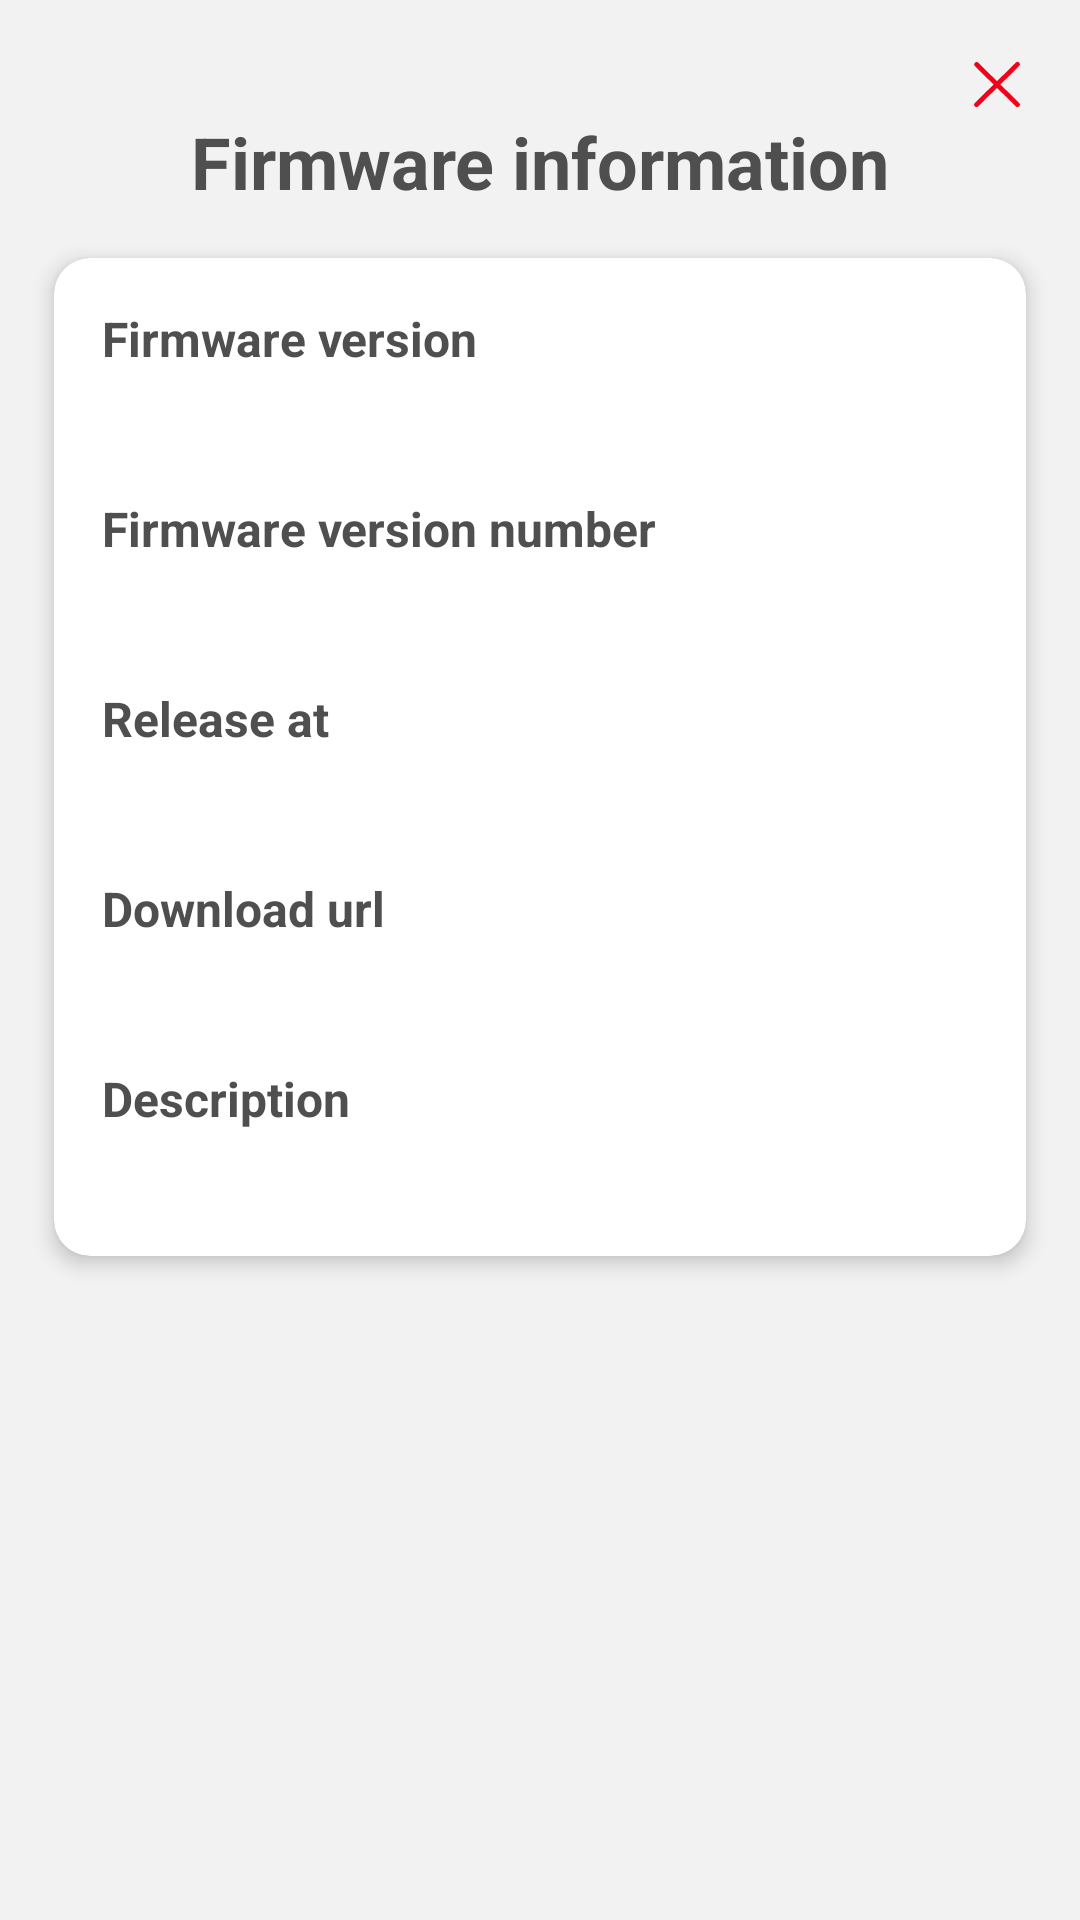

Here is an Android app screen rendered from its layout file. Give the layout XML and the strings, colors and styles it references.
<!-- AndroidManifest.xml: application theme Theme.FireAlarm -->
<!-- res/layout/fragment_firmware_detail.xml -->
<?xml version="1.0" encoding="utf-8"?>
<androidx.constraintlayout.widget.ConstraintLayout xmlns:android="http://schemas.android.com/apk/res/android"
    xmlns:app="http://schemas.android.com/apk/res-auto"
    xmlns:tools="http://schemas.android.com/tools"
    android:layout_width="match_parent"
    android:layout_height="match_parent"
    android:background="@color/background">

    <View
        android:id="@+id/closeBtn"
        android:layout_width="0dp"
        android:layout_height="0dp"
        android:background="@drawable/ic_close"
        app:layout_constraintEnd_toEndOf="@id/guideline2"
        app:layout_constraintTop_toTopOf="parent"
        app:layout_constraintBottom_toBottomOf="parent"
        app:layout_constraintHeight_percent="0.03"
        app:layout_constraintDimensionRatio="1:1"
        app:layout_constraintVertical_bias="0.03"/>

    <TextView
        android:id="@+id/title"
        android:layout_width="0dp"
        android:layout_height="wrap_content"
        android:text="@string/firmware_information"
        android:textColor="@color/text_primary"
        android:textStyle="bold"
        android:textSize="24sp"
        android:gravity="center"
        app:layout_constraintTop_toBottomOf="@id/closeBtn"
        app:layout_constraintStart_toStartOf="@id/guideline1"
        app:layout_constraintEnd_toEndOf="@id/guideline2" />

    
    <androidx.cardview.widget.CardView
        android:id="@+id/cardFirmwareInfo"
        android:layout_width="0dp"
        android:layout_height="wrap_content"
        android:layout_marginTop="16dp"
        app:cardBackgroundColor="@color/white"
        app:cardCornerRadius="12dp"
        app:cardElevation="4dp"
        app:layout_constraintTop_toBottomOf="@id/title"
        app:layout_constraintStart_toStartOf="@id/guideline1"
        app:layout_constraintEnd_toEndOf="@id/guideline2">

        <androidx.constraintlayout.widget.ConstraintLayout
            android:layout_width="match_parent"
            android:layout_height="wrap_content"
            android:padding="16dp">

            <TextView
                android:id="@+id/labelVersion"
                android:layout_width="wrap_content"
                android:layout_height="wrap_content"
                android:text="@string/firmware_version"
                android:textStyle="bold"
                android:textColor="@color/text_primary"
                android:textSize="16sp"
                app:layout_constraintTop_toTopOf="parent"
                app:layout_constraintStart_toStartOf="parent" />

            <TextView
                android:id="@+id/textVersion"
                android:layout_width="0dp"
                android:layout_height="wrap_content"
                android:textSize="16sp"
                android:textColor="@color/text_primary"
                app:layout_constraintTop_toBottomOf="@id/labelVersion"
                app:layout_constraintStart_toStartOf="parent"
                app:layout_constraintEnd_toEndOf="parent"
                android:layout_marginTop="4dp" />

            <TextView
                android:id="@+id/labelVersionNumber"
                android:layout_width="wrap_content"
                android:layout_height="wrap_content"
                android:text="@string/firmware_version_number"
                android:textStyle="bold"
                android:textColor="@color/text_primary"
                android:textSize="16sp"
                app:layout_constraintTop_toBottomOf="@id/textVersion"
                app:layout_constraintStart_toStartOf="parent"
                android:layout_marginTop="16dp" />

            <TextView
                android:id="@+id/textVersionNumber"
                android:layout_width="0dp"
                android:layout_height="wrap_content"
                android:textSize="16sp"
                android:textColor="@color/text_primary"
                app:layout_constraintTop_toBottomOf="@id/labelVersionNumber"
                app:layout_constraintStart_toStartOf="parent"
                app:layout_constraintEnd_toEndOf="parent"
                android:layout_marginTop="4dp" />

            <TextView
                android:id="@+id/labelReleaseAt"
                android:layout_width="wrap_content"
                android:layout_height="wrap_content"
                android:text="@string/release_at"
                android:textColor="@color/text_primary"
                android:textSize="16sp"
                android:textStyle="bold"
                app:layout_constraintTop_toBottomOf="@id/textVersionNumber"
                app:layout_constraintStart_toStartOf="parent"
                android:layout_marginTop="16dp" />

            <TextView
                android:id="@+id/textReleasedAt"
                android:layout_width="0dp"
                android:layout_height="wrap_content"
                android:textSize="16sp"
                android:textColor="@color/text_primary"
                app:layout_constraintTop_toBottomOf="@id/labelReleaseAt"
                app:layout_constraintStart_toStartOf="parent"
                app:layout_constraintEnd_toEndOf="parent"
                android:layout_marginTop="4dp" />

            <TextView
                android:id="@+id/labelUrl"
                android:layout_width="wrap_content"
                android:layout_height="wrap_content"
                android:text="@string/download_url"
                android:textColor="@color/text_primary"
                android:textSize="16sp"
                android:textStyle="bold"
                app:layout_constraintTop_toBottomOf="@id/textReleasedAt"
                app:layout_constraintStart_toStartOf="parent"
                android:layout_marginTop="16dp" />

            <TextView
                android:id="@+id/textUrl"
                android:layout_width="0dp"
                android:layout_height="wrap_content"
                android:textSize="16sp"
                android:textColor="@color/text_primary"
                app:layout_constraintTop_toBottomOf="@id/labelUrl"
                app:layout_constraintStart_toStartOf="parent"
                app:layout_constraintEnd_toEndOf="parent"
                android:layout_marginTop="4dp" />

            <TextView
                android:id="@+id/labelDescription"
                android:layout_width="wrap_content"
                android:layout_height="wrap_content"
                android:text="@string/description"
                android:textColor="@color/text_primary"
                android:textSize="16sp"
                android:textStyle="bold"
                app:layout_constraintTop_toBottomOf="@id/textUrl"
                app:layout_constraintStart_toStartOf="parent"
                android:layout_marginTop="16dp" />

            <TextView
                android:id="@+id/textDescription"
                android:layout_width="0dp"
                android:layout_height="wrap_content"
                android:textSize="16sp"
                android:textColor="@color/text_primary"
                app:layout_constraintTop_toBottomOf="@id/labelDescription"
                app:layout_constraintStart_toStartOf="parent"
                app:layout_constraintEnd_toEndOf="parent"
                app:layout_constraintBottom_toBottomOf="parent"
                android:layout_marginTop="4dp" />

        </androidx.constraintlayout.widget.ConstraintLayout>

    </androidx.cardview.widget.CardView>

    <androidx.constraintlayout.widget.Guideline
        android:id="@+id/guideline1"
        android:layout_width="wrap_content"
        android:layout_height="wrap_content"
        app:layout_constraintGuide_percent="0.05"
        android:orientation="vertical"/>

    <androidx.constraintlayout.widget.Guideline
        android:id="@+id/guideline2"
        android:layout_width="wrap_content"
        android:layout_height="wrap_content"
        app:layout_constraintGuide_percent="0.95"
        android:orientation="vertical"/>

</androidx.constraintlayout.widget.ConstraintLayout>
<!-- resources referenced by this layout -->
<resources>
  <color name="background">#F2F2F2</color>
  <color name="text_primary">#4F4F4F</color>
  <color name="white">#FFFFFFFF</color>
  <!-- drawable ic_close (drawable) -->
  <vector xmlns:android="http://schemas.android.com/apk/res/android" android:height="50dp" android:viewportHeight="48" android:viewportWidth="48" android:width="50dp">
        
      <path android:fillColor="#f2021a" android:pathData="M41,43a2,2 0,0 1,-1.41 -0.59L5.62,8.44A2,2 0,0 1,8.44 5.62L42.38,39.56A2,2 0,0 1,41 43Z"/>
        
      <path android:fillColor="#f2021a" android:pathData="M7,43a2,2 0,0 1,-1.41 -3.41L39.56,5.62a2,2 0,0 1,2.83 2.83L8.44,42.38A2,2 0,0 1,7 43Z"/>
      
  </vector>
  <string name="description">Description</string>
  <string name="download_url">Download url</string>
  <string name="firmware_information">Firmware information</string>
  <string name="firmware_version">Firmware version</string>
  <string name="firmware_version_number">Firmware version number</string>
  <string name="release_at">Release at</string>
  <style name="Theme.FireAlarm" parent="Base.Theme.FireAlarm" />
  <style name="Base.Theme.FireAlarm" parent="Theme.AppCompat.NoActionBar">
          
          
      </style>
</resources>
